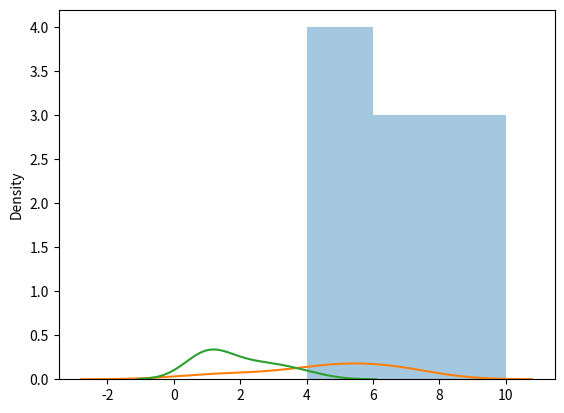

Here is the Python script that generated this plot:
# poisson distribution :
# the poisson distribution is used to generate random number. which all random array values "sum" is devided by "size value" and after become "division == lam".
# in simple word,here lam is similar to average or mean.


# using simple poisson distribution.
from numpy import random
arr = random.poisson(lam=5, size=10)
print("simple poission distribution: ",arr)


# visualization :
from numpy import random
import matplotlib.pyplot as plt
import seaborn as sns

sns.distplot(random.poisson(lam=5, size=10),hist=True,kde=False)
plt.show()


# difference between binomial distribution and poisson distribution.
from numpy import random
import matplotlib.pyplot as plt
import seaborn as sns
sns.distplot(random.binomial(n=10, p=0.5, size=10),hist=False,kde=True,label='binomial')
sns.distplot(random.poisson(lam=2, size=10),hist=False,kde=True,label='poisson')
plt.show()